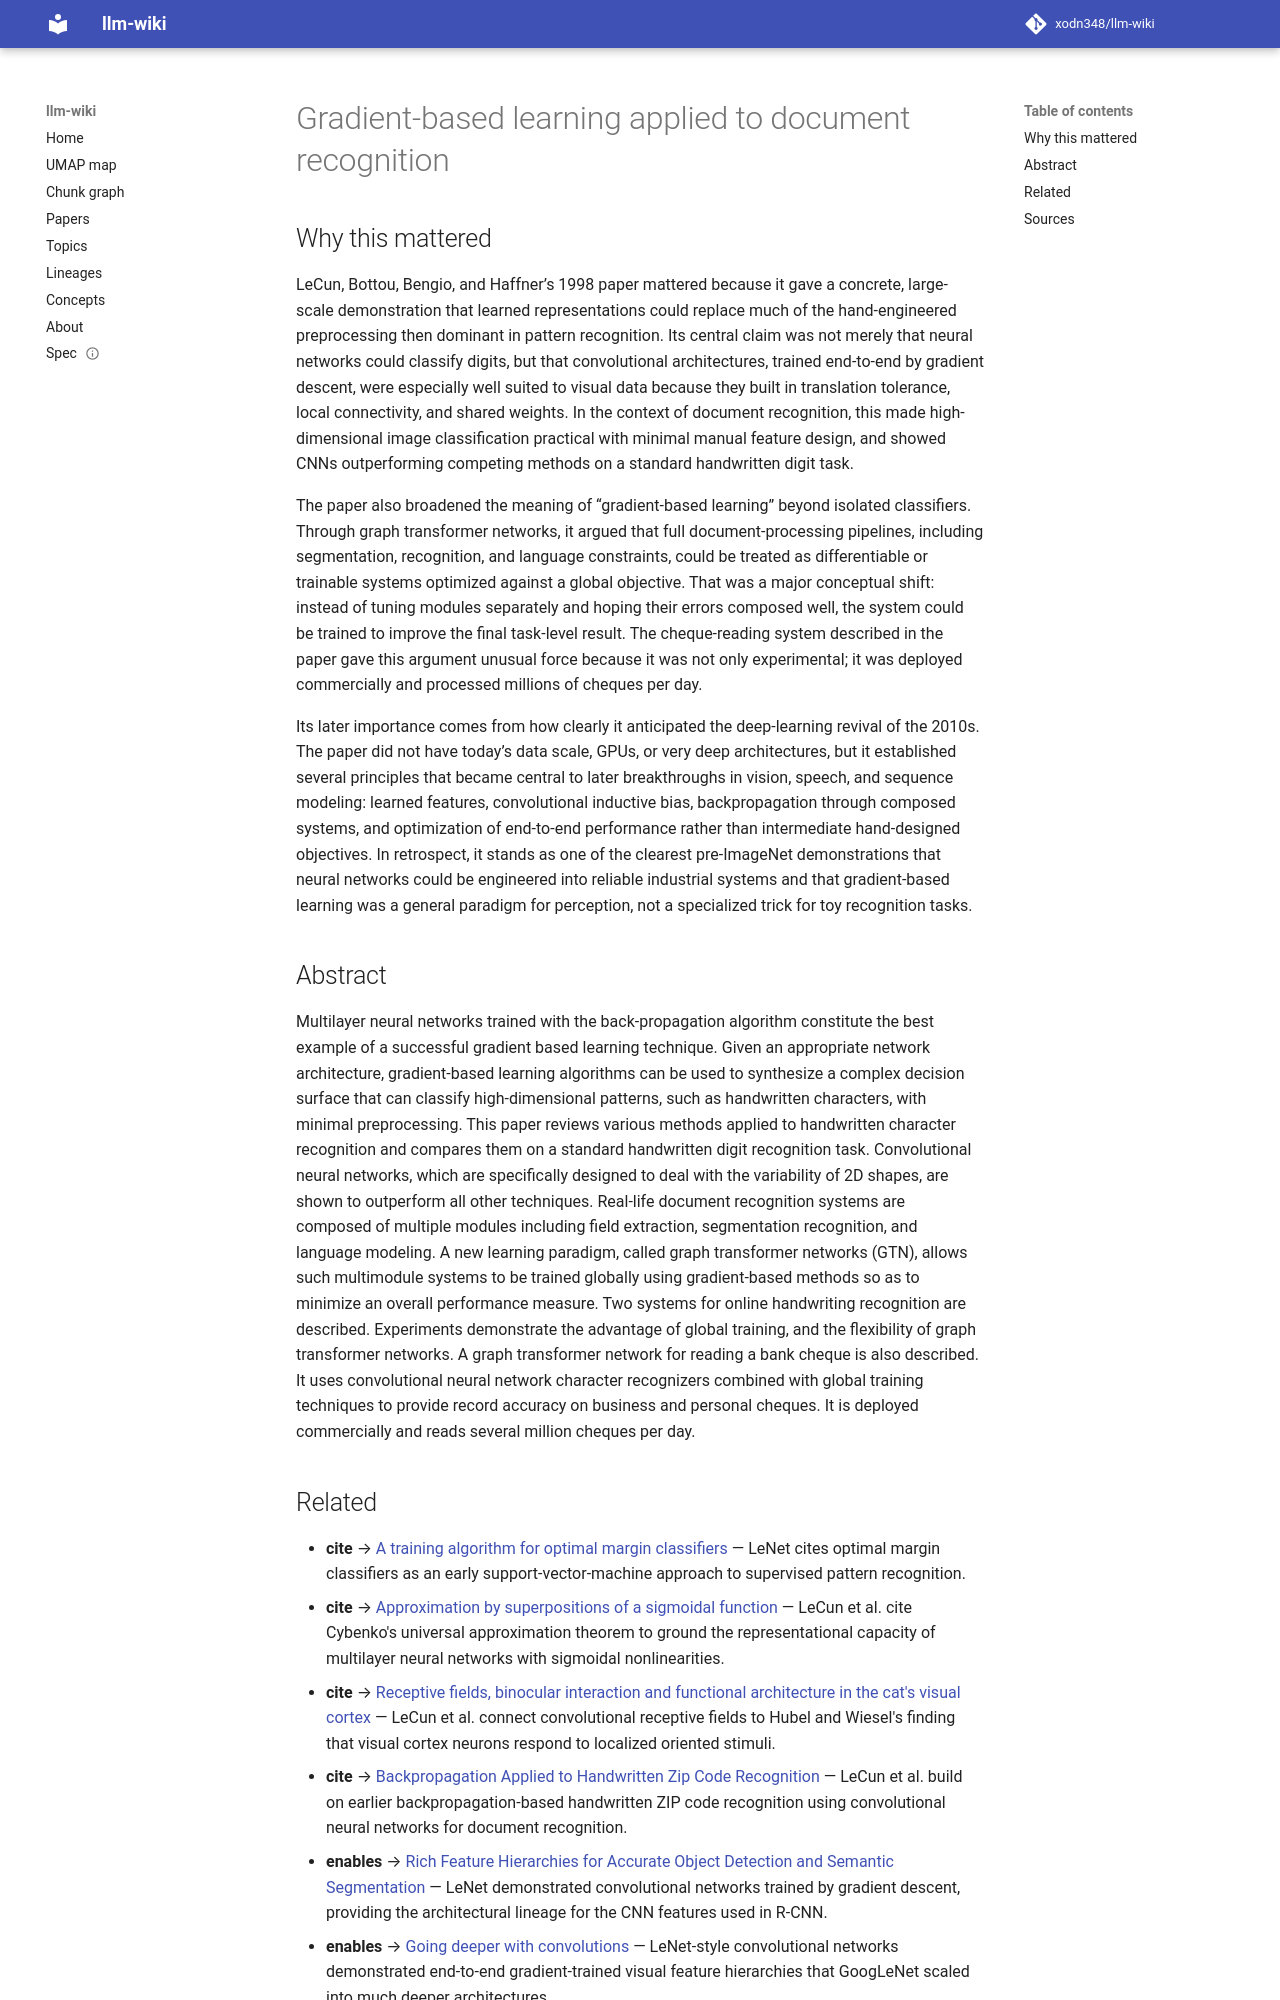

repository: xodn348/llm-wiki · page: paper/10_1109_5_726791/index.html · generator: mkdocs

---
title: Gradient-based learning applied to document recognition
doi: 10.1109/5.726791
openalex_id: https://openalex.org/W2112796928
year: 1998
venue: Proceedings of the IEEE
authors: Yann LeCun, Léon Bottou, Yoshua Bengio, Patrick Haffner
citations: 57740
fleming_tier: true
concepts:
- Computer science
- Artificial intelligence
- Convolutional neural network
- Intelligent character recognition
- Handwriting recognition
- Transformer
- Artificial neural network
- Pattern recognition (psychology)
- Handwriting
- Preprocessor
---

# Gradient-based learning applied to document recognition

## Why this mattered

LeCun, Bottou, Bengio, and Haffner’s 1998 paper mattered because it gave a concrete, large-scale demonstration that learned representations could replace much of the hand-engineered preprocessing then dominant in pattern recognition. Its central claim was not merely that neural networks could classify digits, but that convolutional architectures, trained end-to-end by gradient descent, were especially well suited to visual data because they built in translation tolerance, local connectivity, and shared weights. In the context of document recognition, this made high-dimensional image classification practical with minimal manual feature design, and showed CNNs outperforming competing methods on a standard handwritten digit task.

The paper also broadened the meaning of “gradient-based learning” beyond isolated classifiers. Through graph transformer networks, it argued that full document-processing pipelines, including segmentation, recognition, and language constraints, could be treated as differentiable or trainable systems optimized against a global objective. That was a major conceptual shift: instead of tuning modules separately and hoping their errors composed well, the system could be trained to improve the final task-level result. The cheque-reading system described in the paper gave this argument unusual force because it was not only experimental; it was deployed commercially and processed millions of cheques per day.

Its later importance comes from how clearly it anticipated the deep-learning revival of the 2010s. The paper did not have today’s data scale, GPUs, or very deep architectures, but it established several principles that became central to later breakthroughs in vision, speech, and sequence modeling: learned features, convolutional inductive bias, backpropagation through composed systems, and optimization of end-to-end performance rather than intermediate hand-designed objectives. In retrospect, it stands as one of the clearest pre-ImageNet demonstrations that neural networks could be engineered into reliable industrial systems and that gradient-based learning was a general paradigm for perception, not a specialized trick for toy recognition tasks.

## Abstract

Multilayer neural networks trained with the back-propagation algorithm constitute the best example of a successful gradient based learning technique. Given an appropriate network architecture, gradient-based learning algorithms can be used to synthesize a complex decision surface that can classify high-dimensional patterns, such as handwritten characters, with minimal preprocessing. This paper reviews various methods applied to handwritten character recognition and compares them on a standard handwritten digit recognition task. Convolutional neural networks, which are specifically designed to deal with the variability of 2D shapes, are shown to outperform all other techniques. Real-life document recognition systems are composed of multiple modules including field extraction, segmentation recognition, and language modeling. A new learning paradigm, called graph transformer networks (GTN), allows such multimodule systems to be trained globally using gradient-based methods so as to minimize an overall performance measure. Two systems for online handwriting recognition are described. Experiments demonstrate the advantage of global training, and the flexibility of graph transformer networks. A graph transformer network for reading a bank cheque is also described. It uses convolutional neural network character recognizers combined with global training techniques to provide record accuracy on business and personal cheques. It is deployed commercially and reads several million cheques per day.
